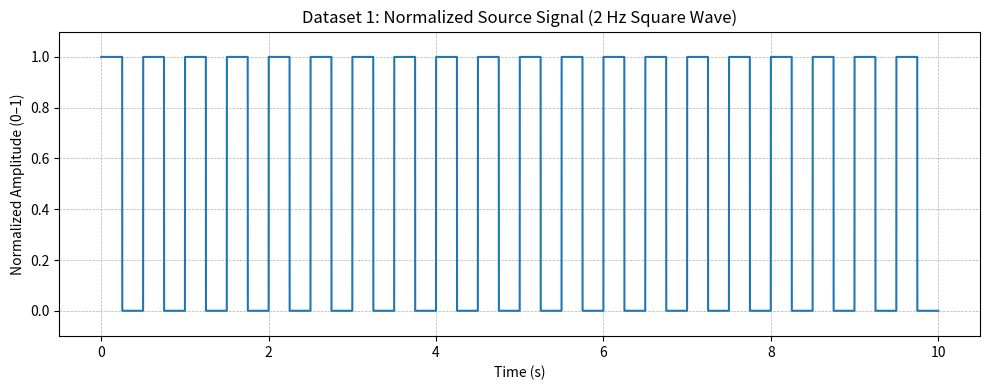
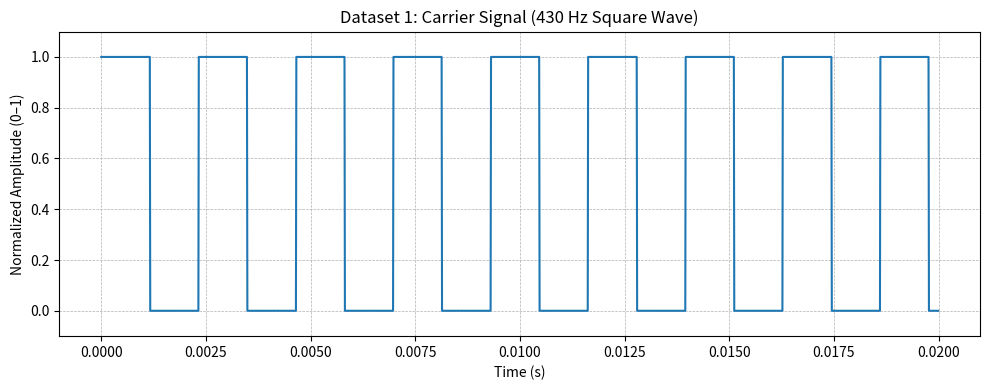

Write the Python code that produced these figures, in order.
import numpy as np
import matplotlib.pyplot as plt
from scipy import signal
import pandas as pd
import os

# --- Configuration ---
MOD_FREQ = 2                 # 2 Hz modulation frequency
CARRIER_FREQ = 430           # 430 Hz carrier frequency
DUTY_CYCLE = 0.5
T_PLOT = 10
SAMPLING_RATE = 100000

# --- Directory Setup ---
os.makedirs("data", exist_ok=True)
os.makedirs("plots", exist_ok=True)

# --- Time Generation ---
time_s = np.linspace(0, T_PLOT, int(T_PLOT * SAMPLING_RATE), endpoint=False)

# ==========================================================
# 1. Generate Normalized 2 Hz Source Signal (Square Wave)
# ==========================================================
source_signal = signal.square(2 * np.pi * MOD_FREQ * time_s, duty=DUTY_CYCLE)
source_signal_norm = (source_signal + 1) / 2  # Normalize between 0 and 1

# --- Save to CSV ---
df_source = pd.DataFrame({
    'time (s)': time_s,
    'normalized_amplitude': source_signal_norm
})
df_source.to_csv(os.path.join("data", "dataset_1_source_signal.csv"), index=False)

# --- Plot ---
plt.figure(figsize=(10, 4))
plt.plot(time_s, source_signal_norm)
plt.title('Dataset 1: Normalized Source Signal (2 Hz Square Wave)')
plt.xlabel('Time (s)')
plt.ylabel('Normalized Amplitude (0–1)')
plt.ylim(-0.1, 1.1)
plt.grid(True, which='both', linestyle='--', linewidth=0.5)
plt.tight_layout()
plt.savefig(os.path.join("plots", "dataset_1_source_signal.png"))
plt.close()

# ==========================================================
# 2. Generate 430 Hz Carrier Signal (Square Wave)
# ==========================================================
carrier_signal = signal.square(2 * np.pi * CARRIER_FREQ * time_s, duty=DUTY_CYCLE)
carrier_signal_norm = (carrier_signal + 1) / 2  # Normalize between 0 and 1 for consistency

# --- Save to CSV ---
df_carrier = pd.DataFrame({
    'time (s)': time_s,
    'normalized_amplitude': carrier_signal_norm
})
df_carrier.to_csv(os.path.join("data", "dataset_1_carrier_signal.csv"), index=False)

# --- Plot ---
plt.figure(figsize=(10, 4))
plt.plot(time_s[:2000], carrier_signal_norm[:2000])  # Zoom in for visibility
plt.title('Dataset 1: Carrier Signal (430 Hz Square Wave)')
plt.xlabel('Time (s)')
plt.ylabel('Normalized Amplitude (0–1)')
plt.ylim(-0.1, 1.1)
plt.grid(True, which='both', linestyle='--', linewidth=0.5)
plt.tight_layout()
plt.savefig(os.path.join("plots", "dataset_1_carrier_signal.png"))
plt.close()

print("Normalized source and carrier square wave signals generated and saved successfully.")
